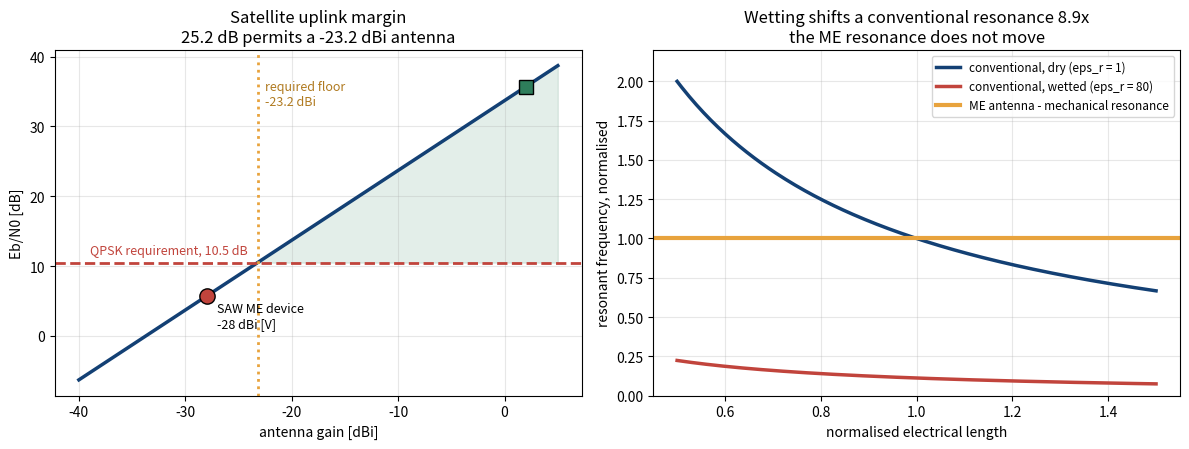

Reproduce this figure in Python. (Note: this script raises an exception after producing the figure.)
"""RF UPLINK: what antenna gain does the satellite link afford?
Produces the -23.2 dBi requirement and the ME antenna comparison."""
import numpy as np
import matplotlib; matplotlib.use("Agg")
import matplotlib.pyplot as plt
from scipy.special import erfc

# --- Iridium-class L-band link [A: standard link-budget values] ---
F_GHZ, SLANT_KM, P_TX_W, G_SAT_DBK, RATE = 1.616, 1400.0, 7.0, -10.0, 2400.0
EBN0_REQ = 10.5                      # QPSK, BER 1e-6
G_MONOPOLE = 2.0                     # quarter-wave monopole, dBi

FSPL = 20*np.log10(SLANT_KM) + 20*np.log10(F_GHZ) + 92.45
def ebn0(g_dbi):
    eirp = 10*np.log10(P_TX_W) + g_dbi
    return eirp - FSPL + G_SAT_DBK + 228.6 - 10*np.log10(RATE)

print("="*70); print("RF UPLINK BUDGET  (1.616 GHz, 1400 km, 7 W, 2400 bps, QPSK)")
print("="*70)
print("  free-space path loss        %7.2f dB" % FSPL)
print("  Eb/N0 with a %.1f dBi monopole  %7.2f dB" % (G_MONOPOLE, ebn0(G_MONOPOLE)))
print("  QPSK requirement, BER 1e-6  %7.2f dB" % EBN0_REQ)
margin = ebn0(G_MONOPOLE) - EBN0_REQ
g_min  = G_MONOPOLE - margin
print("  MARGIN AVAILABLE            %7.2f dB" % margin)
print("\n  => minimum acceptable antenna gain : %.1f dBi" % g_min)

print("\n" + "="*70); print("PUBLISHED ME ANTENNAS vs THE REQUIREMENT"); print("="*70)
DEV = [("SAW MEMS ME, 430 MHz  [V, Zhang IEEE EDL 2024]", -28.0),
       ("required floor (this work)",                      g_min),
       ("quarter-wave monopole, dry",                      G_MONOPOLE)]
print("  %-46s %8s %10s %9s" % ("device","gain","Eb/N0","verdict"))
print("  " + "-"*78)
for n, g in DEV:
    e = ebn0(g)
    v = "CLOSES" if e >= EBN0_REQ else "%.1f dB short" % (EBN0_REQ - e)
    print("  %-46s %6.1f dBi %7.2f dB %12s" % (n, g, e, v))

print("\n" + "="*70)
print("WHY ME: RESONANCE IS MECHANICAL, NOT ELECTROMAGNETIC")
print("="*70)
print("  ME antenna   f0 = (1/2pi) sqrt(k0/m0)     [V, Wang IET MAP 2024 Eq.1]")
print("               k0 = 14644 N/m, m0 = 0.010 kg -> %.0f Hz (measured 178 Hz) [V]"
      % (np.sqrt(14644/0.010)/(2*np.pi)))
print("               no permittivity term -> no detuning when wetted\n")
print("  conventional f ~ c / (2 L sqrt(eps_r))")
eps_air, eps_sea = 1.0, 80.0
print("               dry  eps_r = %.0f" % eps_air)
print("               wet  eps_r = %.0f  (seawater)" % eps_sea)
print("               resonance shifts by sqrt(80) = %.1fx" % np.sqrt(eps_sea))
print("\n  site sea state [V, DFO C46206, 203,885 records 1988-2022]:")
print("    median Hs 1.95 m | 90th 3.73 m | 95th 4.39 m | 99th 5.73 m")
print("    -> a 0.20 m capsule is intermittently submerged while transmitting")

fig, ax = plt.subplots(1, 2, figsize=(12, 4.6))
g = np.linspace(-40, 5, 400)
ax[0].plot(g, ebn0(g), color="#134074", lw=2.5)
ax[0].axhline(EBN0_REQ, color="#C1443C", ls="--", lw=2)
ax[0].text(-39, EBN0_REQ+1.2, "QPSK requirement, 10.5 dB", fontsize=9, color="#C1443C")
ax[0].axvline(g_min, color="#E8A33D", ls=":", lw=2)
ax[0].text(g_min+0.7, 33, "required floor\n%.1f dBi" % g_min, fontsize=9, color="#B07A20")
ax[0].plot(-28.0, ebn0(-28.0), "o", ms=11, color="#C1443C", mec="k", zorder=5)
ax[0].text(-27, ebn0(-28.0)-4.5, "SAW ME device\n-28 dBi [V]", fontsize=9)
ax[0].plot(G_MONOPOLE, ebn0(G_MONOPOLE), "s", ms=10, color="#2E7D5B", mec="k", zorder=5)
ax[0].fill_between(g, EBN0_REQ, ebn0(g), where=(ebn0(g) >= EBN0_REQ),
                   color="#2E7D5B", alpha=.13)
ax[0].set_xlabel("antenna gain [dBi]"); ax[0].set_ylabel("Eb/N0 [dB]")
ax[0].set_title("Satellite uplink margin\n25.2 dB permits a -23.2 dBi antenna")
ax[0].grid(alpha=.3)

L = np.linspace(0.5, 1.5, 200)
ax[1].plot(L, 1/L, color="#134074", lw=2.5, label="conventional, dry (eps_r = 1)")
ax[1].plot(L, 1/(L*np.sqrt(eps_sea)), color="#C1443C", lw=2.5,
           label="conventional, wetted (eps_r = 80)")
ax[1].axhline(1.0, color="#E8A33D", lw=3, label="ME antenna - mechanical resonance")
ax[1].set_xlabel("normalised electrical length")
ax[1].set_ylabel("resonant frequency, normalised")
ax[1].set_title("Wetting shifts a conventional resonance %.1fx\nthe ME resonance does not move"
                % np.sqrt(eps_sea))
ax[1].set_ylim(0, 2.2); ax[1].grid(alpha=.3); ax[1].legend(fontsize=8.5, loc="upper right")
plt.tight_layout(); plt.savefig("figures/rf_antenna.png", dpi=160)
print("\n  saved -> figures/rf_antenna.png")
